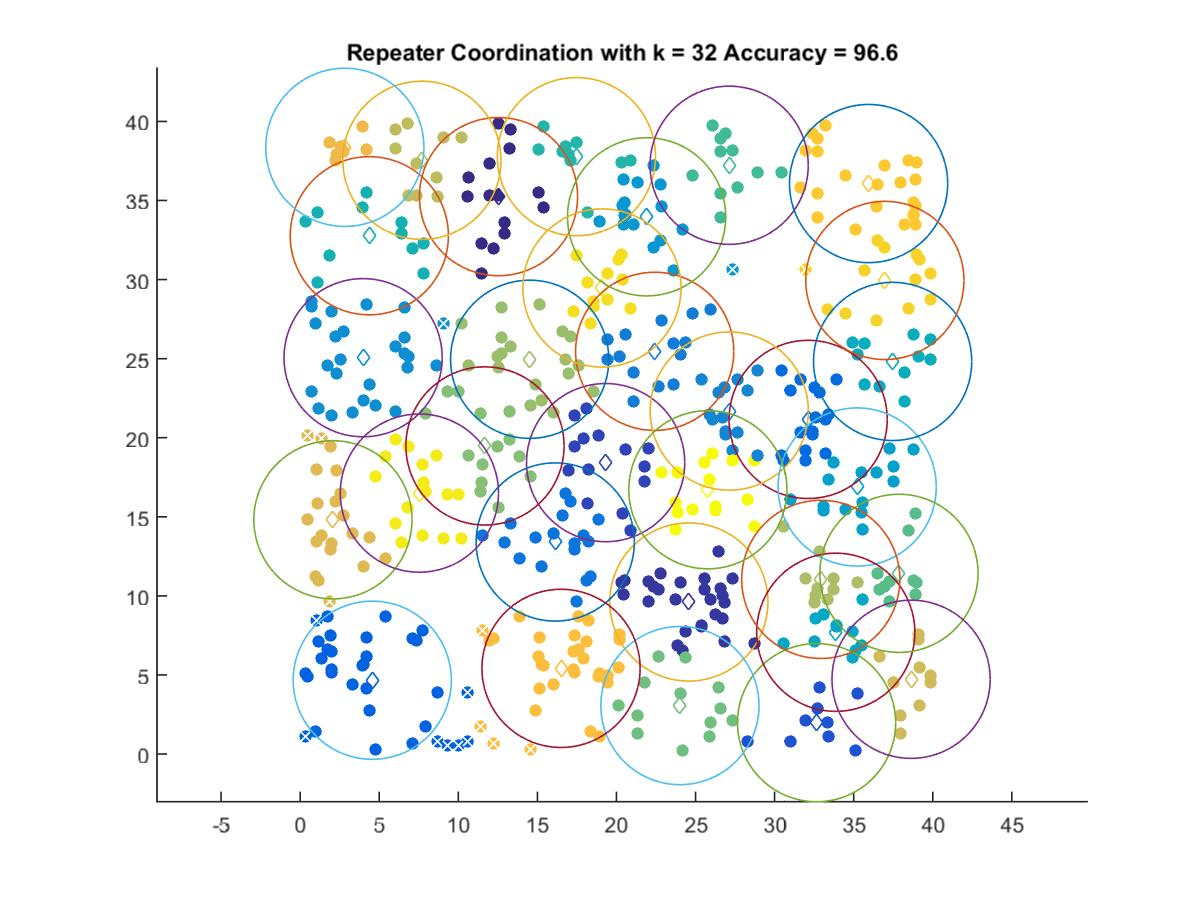

The file beside this chart, header and first rows:
12.542, 35.244
24.58, 9.614
19.32, 18.43
32.65, 1.984
4.56, 4.667
32.12, 21.16
16.13, 13.41
22.42, 25.46
27.13, 21.68
3.981, 25.06
21.91, 33.97
35.22, 16.89
33.87, 7.699
37.46, 24.82
4.373, 32.77
17.47, 37.77
27.12, 37.23
37.86, 11.43
24.01, 3.065
11.69, 19.48
14.51, 24.96
32.92, 11.04
7.699, 37.54
38.63, 4.726
2.073, 14.81
2.826, 38.36
16.5, 5.418
35.94, 36.07
36.97, 29.95
19.08, 29.47
7.54, 16.5
25.78, 16.71
